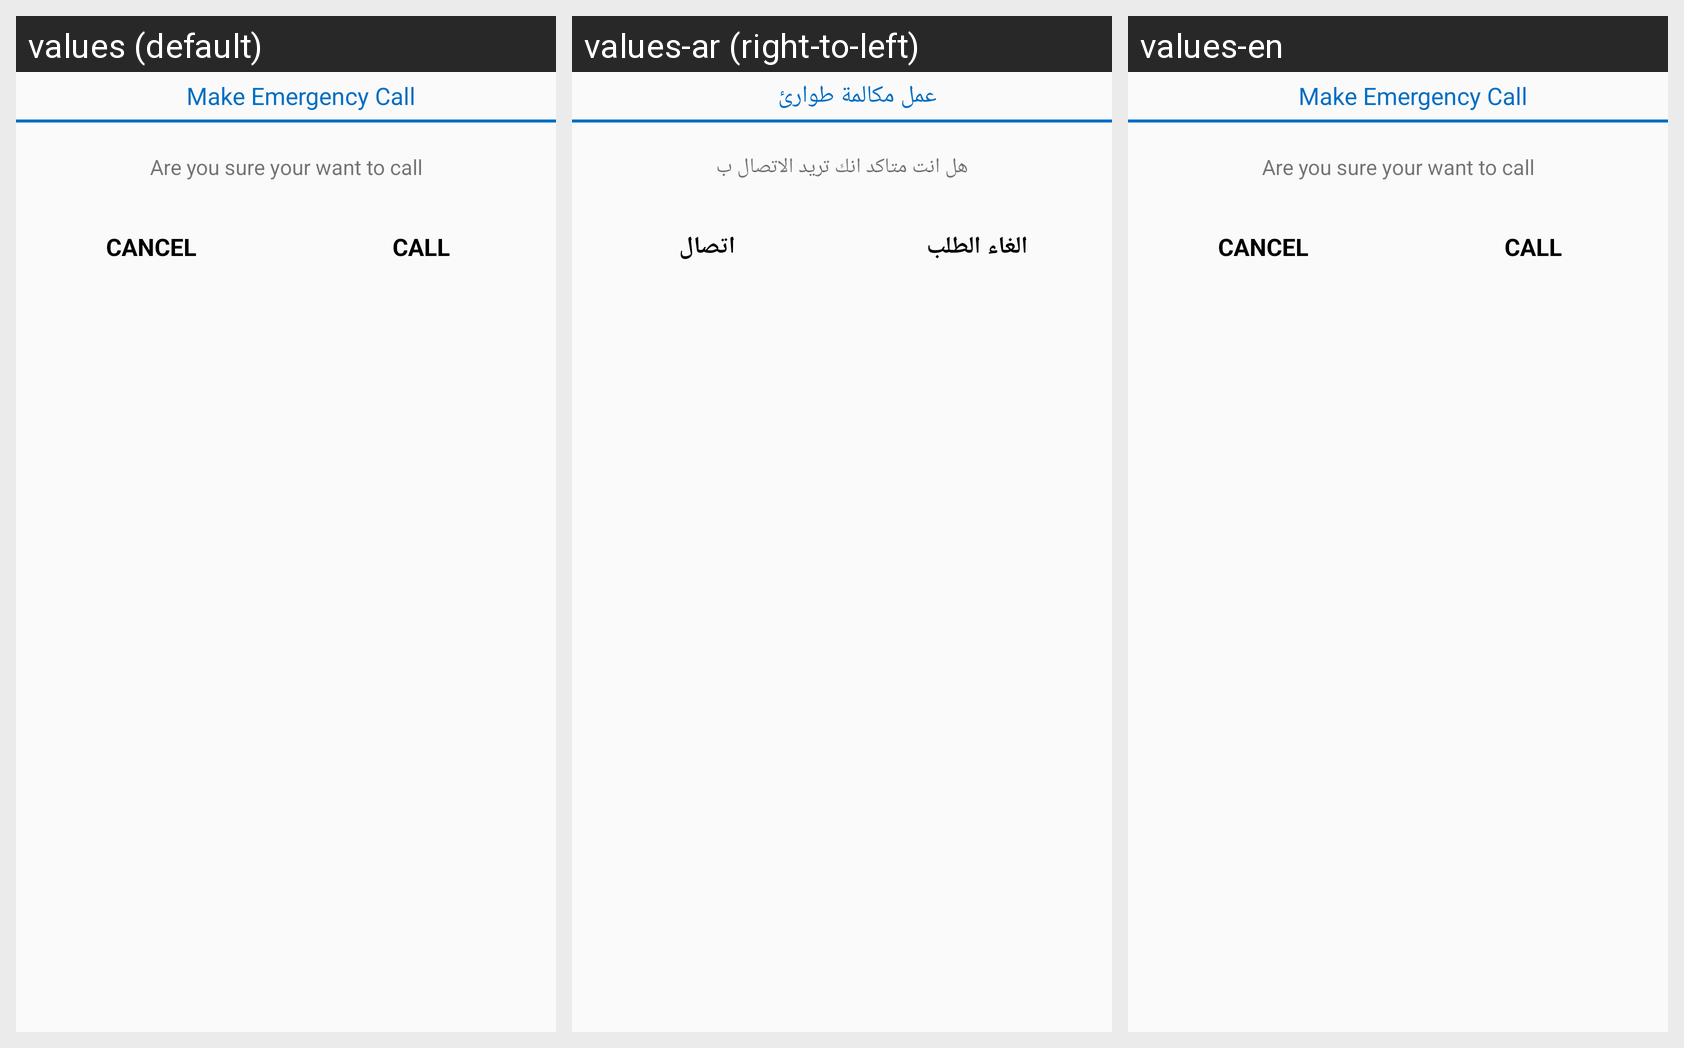

For this localized Android screen grid, give each drawn string resource with its value in every locale shown.
Android screen res/layout/sosdialog_info.xml rendered under 3 locales, left to right: values (default), values-ar (right-to-left), values-en. Device: Nexus 5 (rendered at 1080×1920; each locale shown at half size, 540×960, under a caption strip naming it); theme AppTheme.
Strings drawn on this screen, with the default value and each locale's value (text and hints the layout hard-codes, and strings that could not be matched under every locale, appear in the picture but are not listed):

text_emergency_call
  values: Make Emergency Call
  values-ar: عمل مكالمة طوارئ
  values-en: Make Emergency Call

sosdialoginfo
  values: Are you sure your want to call
  values-ar: هل انت متاكد انك تريد الاتصال ب
  values-en: Are you sure your want to call

text_cancel
  values: CANCEL
  values-ar: الغاء الطلب
  values-en: CANCEL

text_call
  values: CALL
  values-ar: اتصال
  values-en: CALL
